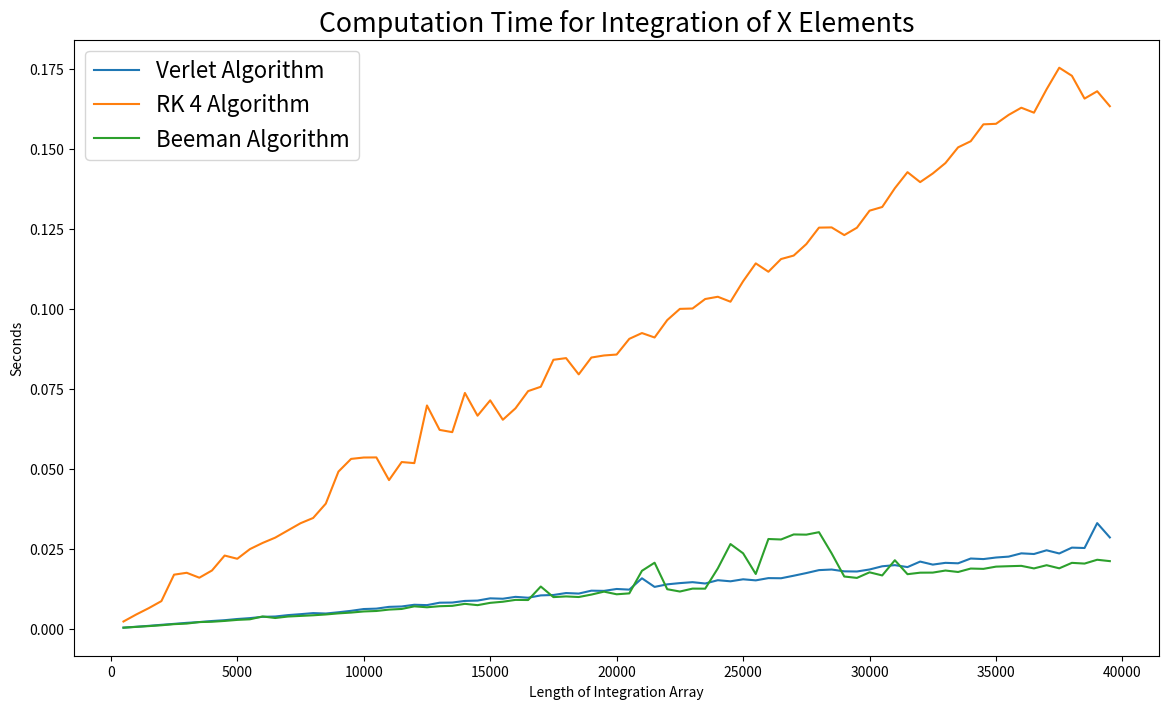
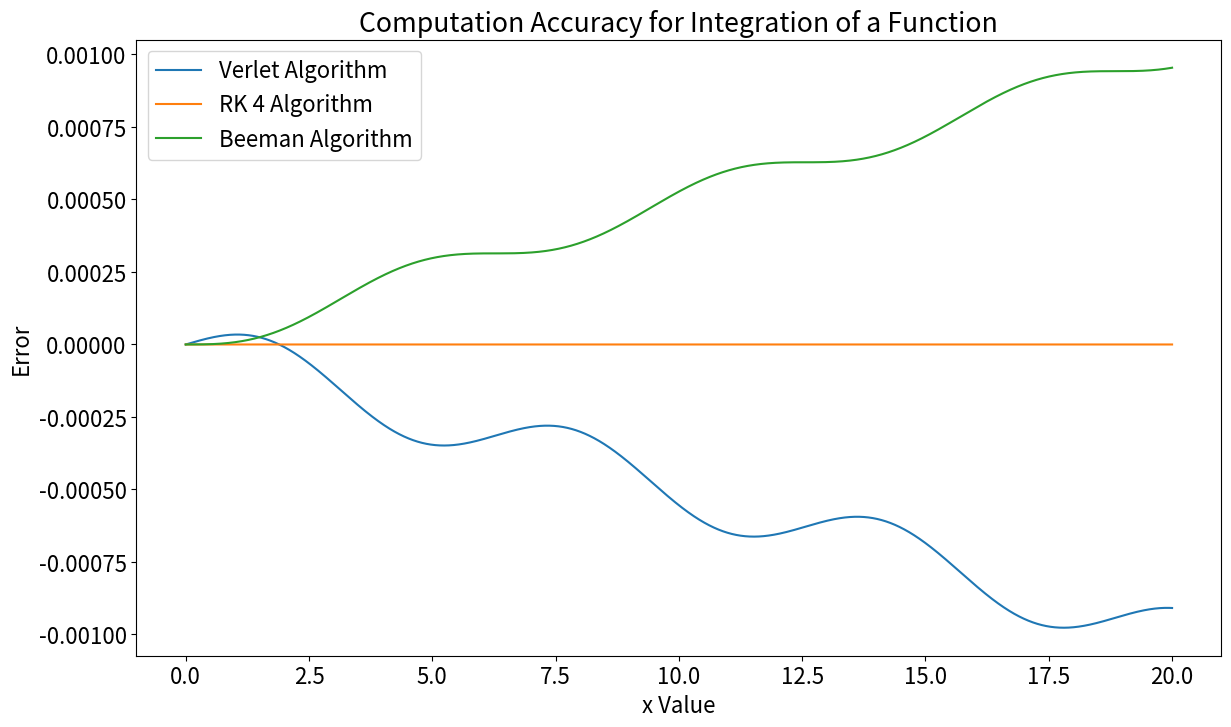
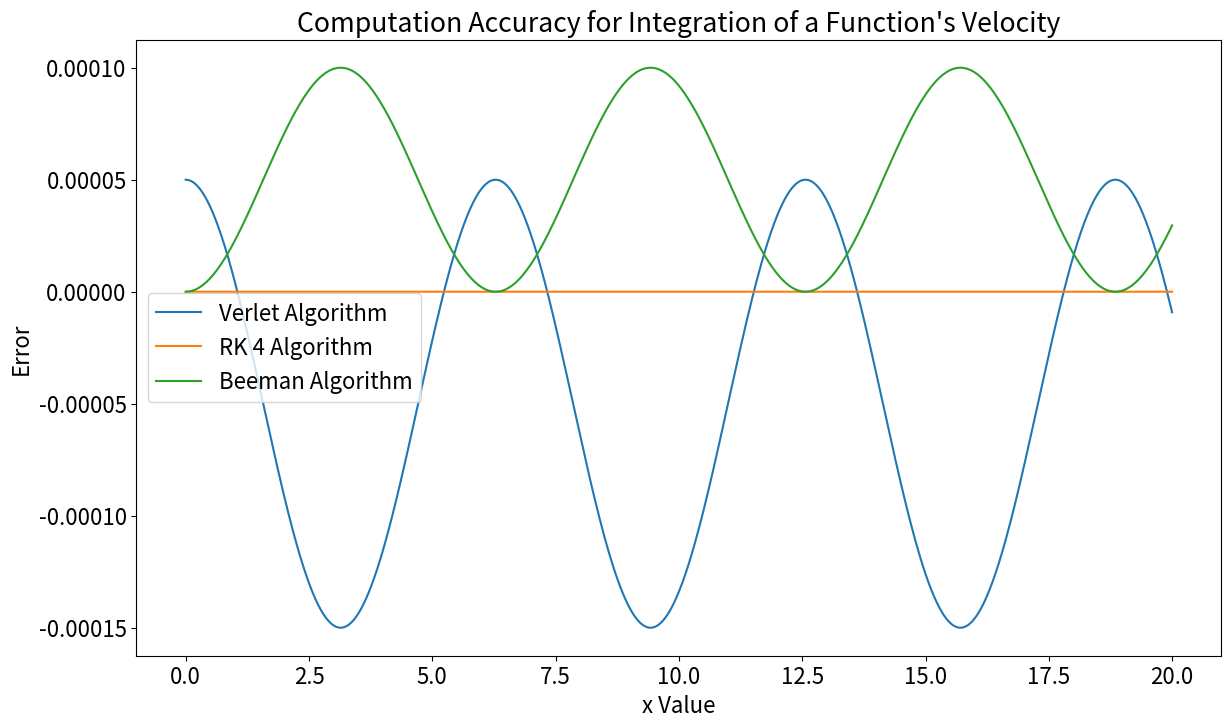

Python code for these plots, in order: (Note: this script raises an exception after producing the figures.)
# # The Duffing Equation
# [redacted]
# [redacted]
# reformated from Jupyter notebooks

import math
import numpy as np
import time
import matplotlib.pyplot as plt
from mpl_toolkits.mplot3d import Axes3D
import random


# The full form of the Duffing Equation is as follows: $$ \ddot{x} + \delta \dot{x} + \beta x + \alpha x^3 = \gamma cos(\omega t)$$ (in LateX format)
# Where: $\delta$ is the damping constant, $\alpha$ changes the linearity of the spring constant, $\beta$ adds
#  restoring force, $\gamma$ changed the amplitude of the driving force, and $\omega$ is the angular frequency.
# Three ways of integration will be used, and their time compared. We've already compared their accuracy, but when many many particles 
# need to be evaulated (like in a particle matrix), then as long as there's good accuracy at high resolution, 
# then high resolution should be used as long as its not computationally expencive.
# Their main differences include that the RK4 algorithm is the most accurate but also supposedly more computationally expencive, 
# and that the Verlet and Beeman algorithms produce the same paths but the Beeman algorithm has more accurate velocities.


def RK_four(F,x_not,dt,N):
    time_vals = np.arange(0,(N+1)*dt,dt)
    #make array, change values later for the sake of time savings
    f_vals = np.array([x_not]*(N+1))
    for i in range(N):
        k1 = dt * F(f_vals[i],time_vals[i])
        k2 = dt * F(f_vals[i]+(k1/2),time_vals[i]+(dt/2))
        k3 = dt * F(f_vals[i]+(k2/2),time_vals[i]+(dt/2))
        k4 = dt * F(f_vals[i]+k3,time_vals[i]+dt)
        f_vals[i+1] = f_vals[i] + ( k1 + 2*k2 + 2*k3 + k4)/6
    return time_vals, f_vals


def verlet(F,x_not,v_not,N,dt):
    # setting up variables to change in the for loop, 'next' reffering to the next to be used
    x_neg = x_not - (v_not*dt)
    v_next = v_not
    F_next = F(x_not,v_not,0)
    timeRange = np.arange(0,(N+1)*dt,dt)
    #making the array before adding to it, starting with [x_-1, x_0, ...]
    tragectory = np.array([x_neg]*(N+1))
    tragectory[1] = x_not
    for stuff in range(1,N):
        nextVal =2*tragectory[stuff] - tragectory[stuff-1] + F_next*dt**2
        #print(nextVal)
        tragectory[stuff+1] = nextVal
        v_next = ( nextVal - tragectory[stuff] ) / dt
        F_next = F(nextVal,v_next,timeRange[stuff])
    return timeRange,tragectory      


def beeman(F,x_not,v_not,N,dt):
    # setting up variables to change in the for loop, 'next' reffering to the next to be used
    x_last = x_not - (v_not*dt)
    v_nowdt = v_not*dt #more for convienience
    a_now = F(x_not,v_not,0)
    
    v_last = v_not - (a_now*dt)
    a_last = F(x_last,v_last,-dt)
    
    timeRange = np.arange(0,(N+1)*dt,dt)
    
    #making the array before adding to it, starting with [x_-1, x_0, ...]
    tragectory = np.array([x_last]*int(N+1))
    tragectory[1] = x_not
    
    #Looping thorugh values, given that position needs 
    for stuff in range(1,int(N+1)):
        t_next = dt*stuff
        #predicting the solution
        x_nextPredict = x_last + v_nowdt + (dt**2 /6)*(4*a_now - a_last)
        v_nextPredict = v_nowdt/dt + a_now*dt
        a_result = F(x_nextPredict,v_nextPredict,t_next)
        
        a_last = a_now #a little setup for next loop
        
        #correcting, can be done multiple times if desired
        x_next = x_last + v_nowdt + (dt**2 /6)*(a_result + 2*a_now)
        v_nowdt = x_next - x_last + (dt**2 /6)*(2*a_result + a_now)
        a_now = F(x_next,v_nowdt/dt,t_next+dt)
        
        #setting up next round
        tragectory[stuff] = x_next
        x_last = x_next
        
        
    return timeRange,tragectory


# The Beeman Algorithm is Characterized as using derriving the tragectory based off the following relations, 
# noting that the acceleration at this time step, the last time step, and the next time step are used to predict the next position and accelerations:
# 
# $$ x(t+ \Delta t) = x(t) + v(t)\Delta t + \frac{1}{6} \big(4a(t) - a(t - \Delta t) \big)\Delta t^2 $$\
# $$ v(t+ \Delta t) = v(t) + \frac{1}{6} \big(2a(t + \Delta t) + 5a(t) - a(t - \Delta t) \big)\Delta t  $$      (again, in LaTeX format)

#Setting up the integration time and accuracty examples 


def function(x,t):
    return -t

def more_function(x,v,t):
    return -1

def timingRK(n):
    timeOne = time.time()
    RK_four(function,np.array([0.0,2.0]),0.01,n)
    timeTwo = time.time()
    return timeTwo - timeOne

def timingBeeman(n):
    timeOne = time.time()
    beeman(more_function,0.0,2.0,n,0.01)
    timeTwo = time.time()
    return timeTwo - timeOne

def timingValet(n):
    timeOne = time.time()
    verlet(more_function,0.0,2.0,n,0.01)
    timeTwo = time.time()
    return timeTwo - timeOne


# Now each of these will be tested for the time cost of use:


#collecting data from each function
n_range = np.array(range(500,40000,500))
RK_4_data = np.array([timingRK(i) for i in n_range])
verlet_data = np.array([timingValet(n) for n in n_range])
beeman_data = np.array([timingBeeman(n) for n in n_range])

#plotting Data
fig, ax = plt.subplots(1,1,figsize=(14, 8))
font = {'size': 16}
plt.rc('font', **font)
plt.plot(n_range,verlet_data)
plt.plot(n_range,RK_4_data)
plt.plot(n_range,beeman_data)
plt.title('Computation Time for Integration of X Elements')
plt.ylabel('Seconds')
plt.xlabel('Length of Integration Array')
plt.legend(['Verlet Algorithm','RK 4 Algorithm','Beeman Algorithm'])

plt.show()

print(RK_4_data[-1]/verlet_data[-1])


# From this, we can see that RK4 scales similarly to Beeman and Verlet functions, but takes  five and a half times as long. 
# That may not be as significant as $O(n^2)$ vs $O(n)$, but when there are, for example, thousands of particles each interacting with eachother,
#  or a dataset over a large portion of time, reducing the computation time by more than 5 times is convienient. 
# 
# Next, because Beeman and Verlet have similar time expenditures for a single computation, their accuracy will be evaluated.

full_x_range = 20.0
dt = 0.0001
N = int(full_x_range/dt)

#the function in RK format
def cosine(x,t):
    return -math.sin(t)

#the function in Verlet format
def cosine1(x,v,t):
    return -math.cos(t)

#baseline data to compare to
timeSet = np.arange(0,dt*N,dt)
baselineDataSet = np.array([math.cos(t) for t in timeSet])

#collecting data from each function
n_range = np.array(range(100,50000,100))
RK_4_data = RK_four(cosine,1.0,dt,N-1)[1]
verlet_data = verlet(cosine1,1.0,0.0,N-1,dt)[1]
beeman_data = beeman(cosine1,1.0,0.0,N-1,dt)[1]

#plotting Data
fig, ax = plt.subplots(1,1,figsize=(14, 8))
plt.plot(timeSet,verlet_data - baselineDataSet)
plt.plot(timeSet,RK_4_data - baselineDataSet)
plt.plot(timeSet,beeman_data - baselineDataSet)
plt.title('Computation Accuracy for Integration of a Function')
plt.ylabel('Error')
plt.xlabel('x Value')
plt.legend(['Verlet Algorithm','RK 4 Algorithm','Beeman Algorithm'])

plt.show()


# This seems to show that the errors between Verlet and Beeman integration algorithms (with the correction cycle only happening once in the Beeman Algorithm) 
# are very close, scaling similarly. How do their velocity errors compare?

#calculating Velocity Data for each method
verlet_velocity = np.array([(verlet_data[i+1] - verlet_data[i] )/dt for i in range(len(verlet_data)-1)])
RK_fire = np.array([(RK_4_data[i+1] - RK_4_data[i] )/dt for i in range(len(RK_4_data)-1)])
Beeman_airspeed = np.array([(beeman_data[i+1] - beeman_data[i] )/dt for i in range(len(beeman_data)-1)])
baseline_velcity =  np.array([(baselineDataSet[i+1] - baselineDataSet[i] )/dt for i in range(len(baselineDataSet)-1)])

# Plotting Velocity Data
fig, ax = plt.subplots(1,1,figsize=(14, 8))
plt.plot(timeSet[:-1],verlet_velocity - baseline_velcity)
plt.plot(timeSet[:-1],RK_fire - baseline_velcity)
plt.plot(timeSet[:-1],Beeman_airspeed - baseline_velcity)
plt.title('Computation Accuracy for Integration of a Function\'s Velocity')
plt.ylabel('Error')
plt.xlabel('x Value')
plt.legend(['Verlet Algorithm','RK 4 Algorithm','Beeman Algorithm'])

plt.show()


# Proof of the initial statement, the Beeman Algorithm is faster than the RK-4 method and has velocities consistently more accurate and precise than its counterpart, the Verlet Method, and with only one round of position correction in the algorithm. For large datasets, like would be produced if many many periods were to be calculated, the Beeman method is the supperior option.  

# ## Equations of Motion

# The duffing equation in 3 dimensions is as follows, and picking constants creating a system with simple osillatory motion will be a test case for the creation of a pointcare section algorithm to follow. Fow now, the constants will be the same for each dimension.

# $$ \ddot{x} = \gamma_x cos(\omega_x t) - \delta_x \dot{x} - \beta_x x - \alpha_x x^3 $$\
# $$ \ddot{y} = \gamma_y cos(\omega_y t) - \delta_y \dot{x} - \beta_y x - \alpha_y x^3 $$\
# $$ \ddot{z} = \gamma_z cos(\omega_z t) - \delta_z \dot{x} - \beta_z x - \alpha_z x^3 $$
# 

#an SHO
_del = 0.0
alpha = 0.0
beta = 2.0
gamma = 0.0
omega = 0.0

#takes in a 1 by 6 list, x,y,z,vx,vy,vz, and the time t
def system_equation(f,t):
    x = f[0]
    y = f[1]
    z = f[2]
    v_x = f[3]
    v_y = f[4]
    v_z = f[5]
    return np.array([ v_x, v_y, v_z, gamma*math.cos(omega*t) -_del*v_x - beta*x - alpha*x**3, gamma*math.cos(omega*t) -_del*v_y - beta*y - alpha*y**3, gamma*math.cos(omega*t) -_del*v_z - beta*z - alpha*z**3])
    
#takes two 1x3 arrays, the first containing initial positions and the second initial velocities, and time t
def system_equation2(p,v,t):
    x = p[0]
    y = p[1]
    z = p[2]
    v_x = v[0]
    v_y = v[1]
    v_z = v[2]
    return np.array([ gamma*math.cos(omega*t) -_del*v_x - beta*x - alpha*x**3, gamma*math.cos(omega*t) -_del*v_y - beta*y - alpha*y**3, gamma*math.cos(omega*t) -_del*v_z - beta*z - alpha*z**3])


v_not = np.array([1.0,0.5,.25])
x_not = np.array([2.5,5.0,10.0])
data = beeman(system_equation2,x_not,v_not,10000,0.01)

#print(data[1])
xs = np.array([x[0] for x in data[1]])
ys = np.array([y[1] for y in data[1]])
zs = np.array([z[2] for z in data[1]])
#print(xs,ys,zs)


print(data[1][800][0])
fig = plt.figure(figsize=(10,10))
ax = fig.gca(projection='3d')

ax.plot(np.linspace(-10, 10, 100),[0]*100,[0]*100,color='black')
ax.plot([0]*100,np.linspace(-10, 10, 100),[0]*100,color='black')
ax.plot([0]*100,[0]*100,np.linspace(-10, 10, 100),color='black')
ax.set_xlim(-7,7)
ax.set_ylim(-7,7)
ax.set_zlim(-7,7)

ax.plot(xs,ys,zs)
plt.title('Simple Harmonic Oscillator Duffing Equation Solution')
plt.show()

#plt.plot(verlet(system_equation,x_not,v_not,1000,0.01)[1])


#Parameter Example sets

#an SHO
_del = 0.0
alpha = 0.0
beta = 2.0
gamma = 0.0
omega = 0.0

# a DSHO
_del = 0.3
alpha = 0.0
beta = 2.0
gamma = 0.0
omega = 0.0

#a DDSHO
_del = 0.3
alpha = 0.0
beta = 2.0
gamma = 1.0
omega = 2.0*math.pi

# ## Pointcare Sections

# Pointcare sections take one section of a 3d plot and plot the points of intersection between the 3 dimentional function
#  and that plane, often interesting when complex orbits or chaos are involved. If there are two points visable, 
#  then its a periodic function.
# 
# First thing, I need a better function for the Duffing system, one that does not assume isotropic material. 
# Something like an orbit may be periodic in all axiis, but for example a 


#this assumes the planes are verticle, parralel to the z Axis
def pointCare(function,a,b,C,_del,alpha,beta,gamma,omega,x_not,v_not,dist=10000,dt=0.01):
    N = dist/dt           
                 
    xpoints, ypoints = np.array([0.0]), np.array([0.0])
    data = beeman(system_equation2,x_not,v_not,N,dt)
    hypothetical_pts = np.array([[0.0,0.0,0.0]])
    #finding all times the function passes though a plane
    for i in data[1]:
        x = i[0]
        y = i[1]
        z = i[2]
        #see if they fit on the plane. Unfortunately, can't start with an empty array first.
        if abs(a*x + b*y + C) <= 0.1:
            hypothetical_pts = np.append(hypothetical_pts,[i],axis=0)
            #The new horizontal axis uses the minimum distance from the point 0,0, to the entered equation of the plane-
            d_min = C/math.sqrt((a)**2 + (b)**2)
            #and the distance btween x=0,y=0 and the point- 
            distance_between_points = math.sqrt((x+20)**2 + (y+20)**2) - math.sqrt(800)

            #to calculate the perspective horizontal axis value if the z axis is depicted at the closest point to the plane
            x_prime = 0
            if abs(distance_between_points) > abs(d_min): #this is so the acos func doesnt throw a domain error
                x_prime = distance_between_points*math.sin(math.acos(d_min/distance_between_points))
            #new y axis is similar to the Z axis because I assumed the planes are parallel to the Z axis
            y_prime = z
            xpoints = np.append(xpoints,x_prime)
            ypoints = np.append(ypoints,y_prime)
    #if sum(abs(xpoints)) == 0.0 and sum(abs(ypoints)) == 0.0:
    #    print('Try a larger number range, none found in this plot')
    #    return xpoints, ypoints
    else:
        return xpoints, ypoints, hypothetical_pts[1:]
    
    
    

# This example is of a simple periodic function, and we should expect 2 points visible on the pointcare section.

#testing the function after finishing it. There should be two points here because its periodic
_del = 0.3
alpha = 0.0
beta = 2.0
gamma = 0.0
omega = 0.0
#initial Conditions
v_not = np.array([0.0,5.0,0.0])
x_not = np.array([5.0,0.0,0.0])
def system_equation22(p,v,t):
    x = p[0]
    y = p[1]
    z = p[2]
    v_x = v[0]
    v_y = v[1]
    v_z = v[2]
    return np.array([ gamma*math.cos(omega*t) -_del*v_x - beta*x - alpha*x**3, gamma*math.cos(omega*t) -_del*v_y - beta*y - alpha*y**3, gamma*math.cos(omega*t) -_del*v_z - beta*z - alpha*z**3])

#plane conditions
a = .01 #controls plane's y intercept
b = -10. #controls plane's x intercept 
C = a*b

plot_data = beeman(system_equation22,x_not,v_not,10000,0.01)
section = pointCare(system_equation22,a,b,C,_del,alpha,beta,gamma,omega,x_not,v_not,1000)

#sectioning out coordinates into individual arrays for plotting
xs = np.array([x[0] for x in plot_data[1]])
ys = np.array([y[1] for y in plot_data[1]])
zs = np.array([z[2] for z in plot_data[1]])

#sectioning out points that are on the plane
other_xs = np.array([x[0] for x in section[2]])
other_ys = np.array([y[1] for y in section[2]])
other_zs = np.array([z[2] for z in section[2]])

fig = plt.figure(figsize=(15,15))
ax = fig.gca(projection='3d')

#the chosen plane represented in red
ax.plot([b,0,-b],[0,a,2*a],[0,0,0],marker='x',color='red',linewidth=3.0)
#plot the function
ax.plot(xs,ys,zs)
#plot where the function intersects with the plane
ax.plot(other_xs,other_ys,other_zs,linestyle='none',marker='o',color='green')
#axiis
ax.plot(np.linspace(-10, 10, 100),[0]*100,[0]*100,color='black')
ax.plot([0]*100,np.linspace(-10, 10, 100),[0]*100,color='black')
ax.plot([0]*100,[0]*100,np.linspace(-10, 10, 100),color='black')

#Labeling Plots
ax.legend(["Plane Markings","Function Solution","Plane Intersection Points"],loc=6)
ax.set_ylabel('Y Axis')
ax.set_xlabel('X Axis')
ax.set_zlabel('Z Axis')
ax.set_xlim(-5,5)
ax.set_ylim(-5,5)
ax.set_zlim(-5,5)

plt.title('Basic Damped harmonic Oscillator Duffing Equation Solution')
plt.show()

#the 2-d section that is a pointcare section
fig = plt.figure(figsize=(10,3))
plt.plot(section[0],section[1],linestyle='none',marker="o")
plt.xlabel('Horixontal Axis, x')
plt.ylabel('Vertical Axis, y')
plt.title("Pointcare Section")
plt.xlim([-5,5])
plt.ylim([-5,5])
plt.show()


# This next is a more complicated contrived example, also showing the complexity possible in the Duffing Equation.

#There should be many points here because Its driven and damped, and I need to make sure to use smaller velocities so
#that the point being measured are within the error provided in the pointcare section function
_del = 0.3
alpha = 0.2
beta = 2.0
gamma = 1.0
omega = 0.2
v_not = np.array([0.0,10.0,10.0])
x_not = np.array([10.,0.0,0.0])
def system_equation22(p,v,t):
    x = p[0]
    y = p[1]
    z = p[2]
    v_x = v[0]
    v_y = v[1]
    v_z = v[2]
    return np.array([ gamma*math.cos(omega*t) -_del*v_x - beta*x - alpha*x**3, gamma*math.cos(omega*t) -_del*v_y - beta*y - alpha*y**3, gamma*math.cos(omega*t) -_del*v_z - beta*z - alpha*z**3])

a = 10.#controls plane's y intercept
b = .1 #controls plane's x intercept
C = a*b

plot_data = beeman(system_equation22,x_not,v_not,10000,0.01)
section = pointCare(system_equation22,a,b,C,_del,alpha,beta,gamma,omega,x_not,v_not)
#print(section[2])

#sectioning out coordinates into individual arrays for plotting
xs = np.array([x[0] for x in plot_data[1]])
ys = np.array([y[1] for y in plot_data[1]])
zs = np.array([z[2] for z in plot_data[1]])

#sectioning out points that are on the plane
other_xs = np.array([x[0] for x in section[2]])
other_ys = np.array([y[1] for y in section[2]])
other_zs = np.array([z[2] for z in section[2]])

fig = plt.figure(figsize=(15,15))
ax = fig.gca(projection='3d')

#the plane selected represented by a red line
ax.plot([b,0,-b],[0,a,2*a],[0,0,0],marker='x',color='red',linewidth=3.0)

#plot the function
ax.plot(xs,ys,zs,linewidth=0.5)
#plot where the function intersects with the plane
ax.plot(other_xs,other_ys,other_zs,linestyle='none',marker='o',color='green')

ax.plot(np.linspace(-10, 10, 100),[0]*100,[0]*100,color='black',linewidth=3.0)
ax.plot([0]*100,np.linspace(-10, 10, 100),[0]*100,color='black',linewidth=3.0)
ax.plot([0]*100,[0]*100,np.linspace(-10, 10, 100),color='black',linewidth=3.0)

#Labeling Plots
ax.legend(["Plane Markings","Function Solution","Plane Intersection Points"],loc=6)
ax.set_ylabel('Y Axis')
ax.set_xlabel('X Axis')
ax.set_zlabel('Z Axis')
plt.title('More Complex Duffing Equation Solution Example')
plt.show()


# This is the 3d plot showing the intersection points with the the chosen plane, marked with red X's from its intersection points on the x and y axis.

fig = plt.figure(figsize=(10,5))
plt.plot(section[0],section[1],linestyle='none',marker="o",color='green')
plt.xlabel('Horixontal Axis, x')
plt.ylabel('Vertical Axis, y')
plt.title("Pointcare Section")
plt.xlim([-5,5])
plt.ylim([-5,5])
plt.show()


# This is the 2-D plot of the algorithm, converting the points to the perspective looking straight at the plane.

# ## Different Cases to Test
# The point of this project is to find a number of applications to test, observing Duffing applications and seeing its 
# diverse utility. To follow is a brief explination of several applications, and the parameters they used in their models, 
# if posisble. I hope to plot these in 3-space and if interesting enough, to pick a plane to plot it on.

# #### Continuum Elastic Modeling of Graphene Resonators 
# "modeling the mechanical properties of suspended graphene sheets. We find that already for deflections of the order of 0.5 Å
#  a theory that correctly accounts for nonlinearities is necessary and that for many purposes a set of coupled Duffing-type 
#  equations may be used to accurately describe the dynamics of graphene membranes. " https://pubs.acs.org/doi/10.1021/nl801733d
# The model this uses is derrived from combining the strain tensor relations and minimizing the free energy functional, basically a valence force field model. 

# $$ \ddot{\bar{u}}(x,y) + \dot{\bar{u}}(x,y) = \rho_0^{-1}\mathscr{D}\hat{P}[\bar{u}(x,y)] + m_c^{-1}\bar{F}_0(x,y,t)$$

# Obviously this is a 2-D space model, which can be plotted as 3-D if time is included as an axis.

# #### Discretization of forced Duffing system with fractional-order damping

# "fractional-order damping in the forced Duffing oscillator before and after applying a discretization process to it. 
# Fixed points and their stability are discussed for the discrete system obtained. Finally, numerical simulations using 
# Matlab are carried out to investigate the dynamic behavior such as bifurcation, chaos, and chaotic attractors. We note 
# that on increasing the value of the fractional-order parameter, the resulting discrete system is stabilized." 
# https://advancesindifferenceequations.springeropen.com/articles/10.1186/1687-1847-2014-66
# 
# Defigning $D^\alpha f(t)$ as $I^{1-\alpha}\frac{df(t)}{dt}$:
# 
#  $$ D^\alpha x = y $$\
#  $$ D^{1-\alpha}y = z $$\
#  $$ \frac{dz}{dt} = - \mu y - \lambda x - b x^3 + \gamma cos(\omega t)$$

#Example Parameters for this system:
alpha = 0.85
mu = 0.9
llambda = -1.0
b = 1.0
gamma = 0.6
omega = 1.0


# #### Arnold-Beltrami-Childress (ABC) Flow
# This is used to model chaos of the three-dimensional Euler equations in laminar fluid flows. In this case, its not the 
# Euler method of integration but the Euler method of observing fluid mechanics; looking at the velocity field rather 
# than the lath of a partcle. This solution exhibits chaos, with the parameters:

#Example Parameters for this system:
_del = 0.15
alpha = 1.0
beta = 1.0
gamma = 0.3
omega = 1.0


#initial Conditions
#v_not = np.array([0.0,5.0,0.0])
x_not = np.array([5.0,0.0,0.0])
def system_equation22(p,v,t):
    x = p[0]
    y = p[1]
    z = p[2]
    v_x = v[0]
    v_y = v[1]
    v_z = v[2]
    return np.array([ gamma*math.cos(omega*t) -_del*v_x - beta*x - alpha*x**3, gamma*math.cos(omega*t) -_del*v_y - beta*y - alpha*y**3, gamma*math.cos(omega*t) -_del*v_z - beta*z - alpha*z**3])

#plane conditions
a = 10. #controls plane's y intercept
b = -1.0 #controls plane's x intercept 
C = a*b

plot_data = beeman(system_equation22,x_not,v_not,10000,0.01)
section = pointCare(system_equation22,a,b,C,_del,alpha,beta,gamma,omega,x_not,v_not,10000,0.005)

#sectioning out coordinates into individual arrays for plotting
xs = np.array([x[0] for x in plot_data[1]])
ys = np.array([y[1] for y in plot_data[1]])
zs = np.array([z[2] for z in plot_data[1]])

#sectioning out points that are on the plane
other_xs = np.array([x[0] for x in section[2]])
other_ys = np.array([y[1] for y in section[2]])
other_zs = np.array([z[2] for z in section[2]])

fig = plt.figure(figsize=(15,15))
ax = fig.gca(projection='3d')

#the plane represented by a red line
ax.plot([b,0,2*b],[0,a,-a],[0,0,0],marker='x',color='red',linewidth=3.0)
#plot the function
ax.plot(xs,ys,zs)
#plot where the function intersects with the plane
ax.plot(other_xs,other_ys,other_zs,linestyle='none',marker='o',color='green')
#axiis
ax.plot(np.linspace(-10, 10, 100),[0]*100,[0]*100,color='black',linewidth=3.0)
ax.plot([0]*100,np.linspace(-10, 10, 100),[0]*100,color='black',linewidth=3.0)
ax.plot([0]*100,[0]*100,np.linspace(-10, 10, 100),color='black',linewidth=3.0)

#Labeling Plots
ax.legend(["Plane Markings","Function Solution","Plane Intersection Points"],loc=6)
ax.set_ylabel('Y Axis')
ax.set_xlabel('X Axis')
ax.set_zlabel('Z Axis')
ax.set_xlim(-5,5)
ax.set_ylim(-5,5)
ax.set_zlim(-5,5)

plt.title('Chaos in ABC flow Solution')
plt.show()

#the 2-d section that is a pointcare section
fig = plt.figure(figsize=(10,5))
plt.plot(section[0],section[1],linestyle='none',marker="o")
plt.xlabel('Horixontal Axis, x')
plt.ylabel('Vertical Axis, y')
plt.title("Pointcare Section")
plt.xlim([-5,5])
plt.ylim([-5.1,5.1])
plt.show()


# If this is allowed to continue for large time scales, Many solutions produce interesting plots like this the below- 
# This is unfortnately past my computational abilities at the moment due to my pointcare section algorithm being $O(n^2)$.
# ![ABCflowex.png](attachment:ABCflowex.png)
# 
# 

# Overall, I'd like to have done a little more with this project. The Pointcare could have been shortened as mentioned in my poster, 
# by both creating the points and checking if they're on the plane in the same step, and during this using a variable time step.
# 
# Additionally, I'd have liked to find a few more visual applications, like origionally I wanted to make a mesh and show the 
# Duffing equation modeling a solid, like jello, that displaces easily and then hardens. 
# 
# I had a large amount of trouble with the sign of the Pointcare function, as finding the distance of the x prime axis drove me 
# to shift everything, calculate it, and then shift it back. This project was pretty neat, but I'd like to have a few more interesting visuals and tests.
